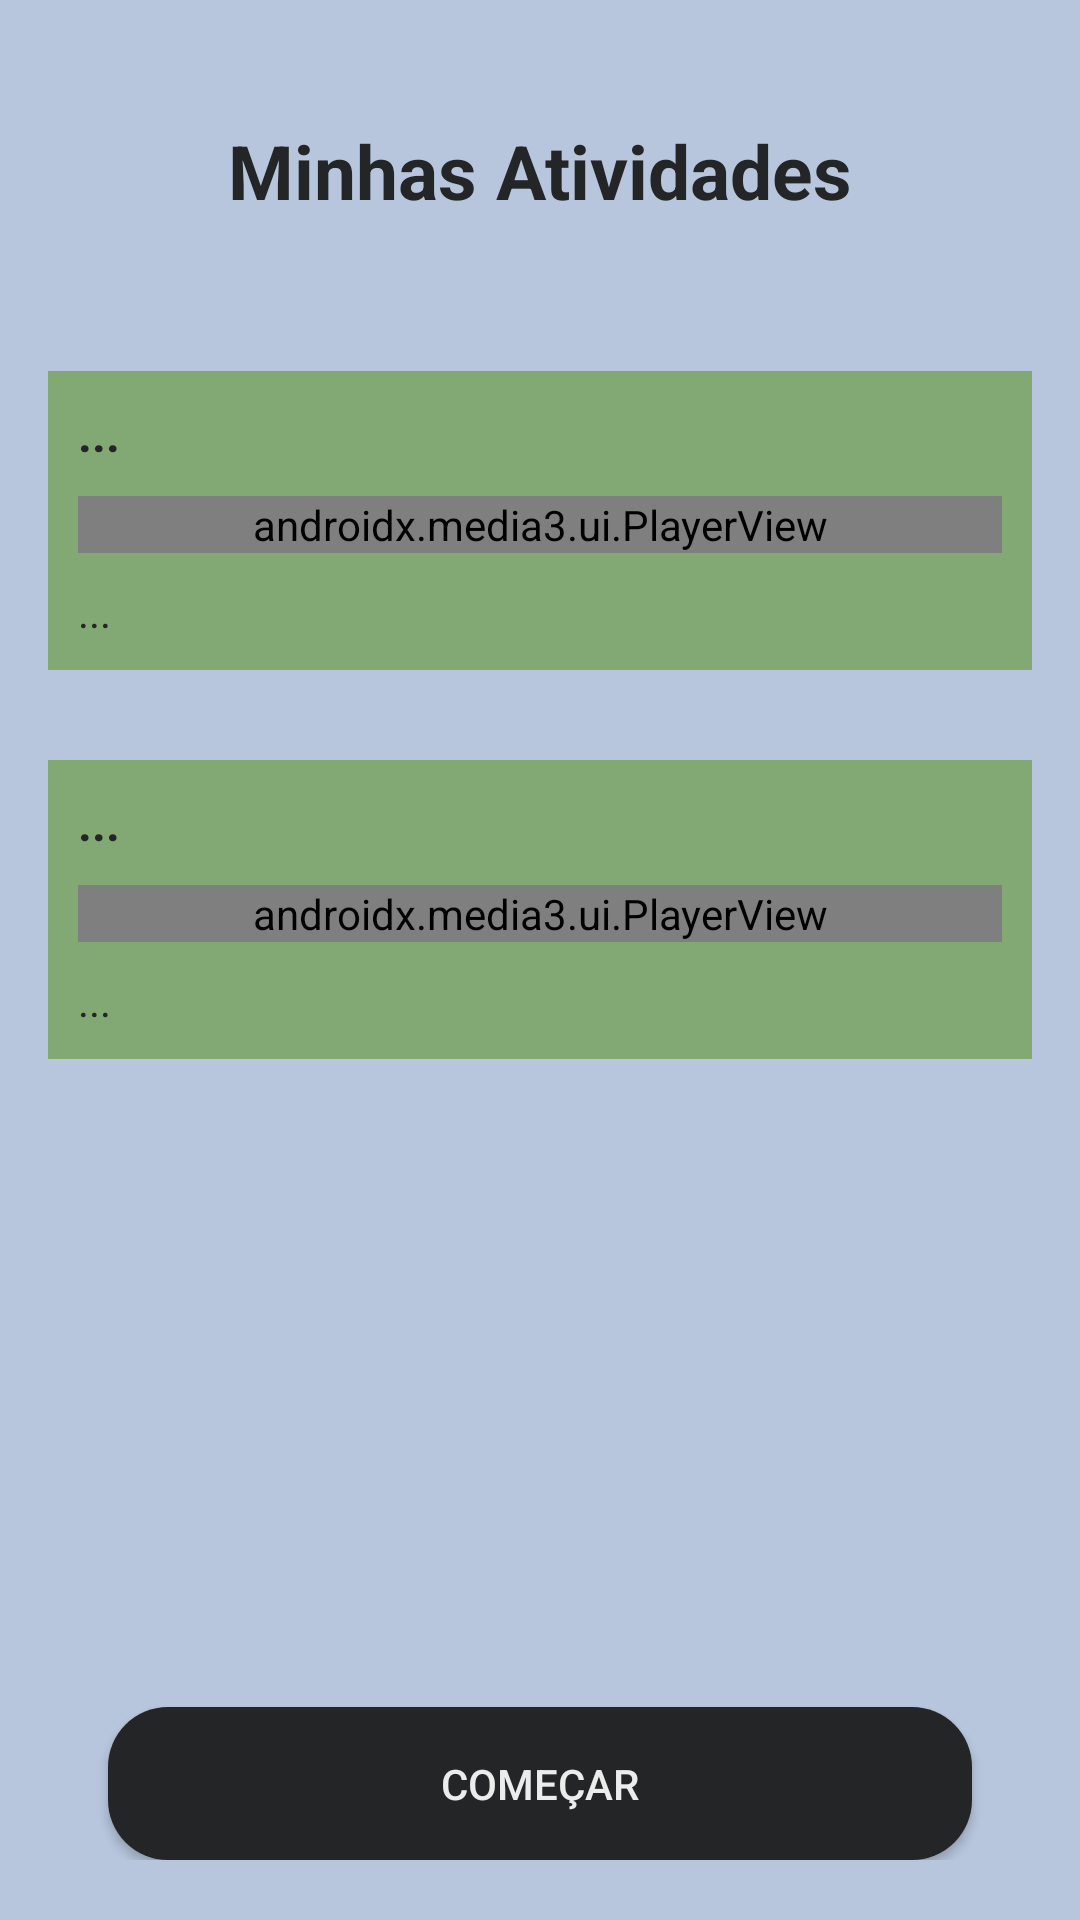

Here is an Android app screen rendered from its layout file. Give the layout XML and the strings, colors and styles it references.
<!-- AndroidManifest.xml: application theme Theme.FitnessApp -->
<!-- res/layout/activity_atividades.xml -->
<?xml version="1.0" encoding="utf-8"?>
<LinearLayout
    xmlns:android="http://schemas.android.com/apk/res/android"

    xmlns:tools="http://schemas.android.com/tools"
    style="@style/genericLinearLayout"
    android:orientation="vertical"
    tools:context=".Atividades">

    <TextView
        style="@style/tituloActivity"

        android:gravity="center"
        android:text="@string/tituloAtividades" />

    <TextView
        android:id="@+id/atividades_aviso"
        style="@style/aviso_oculto"
        android:text="@string/treinosAviso_completo" />

    <androidx.core.widget.NestedScrollView
        android:layout_width="match_parent"
        android:layout_height="0dp"
        android:layout_weight="1"
        android:paddingVertical="20dp"
        android:fillViewport="true">

        <LinearLayout
            android:layout_width="match_parent"
            android:layout_height="match_parent"
            android:orientation="vertical">

            <include
                android:id="@+id/atividades_row1"
                layout="@layout/exercicio_row" />

            <include
                android:id="@+id/atividades_row2"
                layout="@layout/exercicio_row" />


        </LinearLayout>
    </androidx.core.widget.NestedScrollView>

    <Button
        android:id="@+id/atividades_btnExercs"
        android:layout_width="match_parent"
        android:layout_height="wrap_content"
        android:layout_marginHorizontal="20dp"
        android:background="@drawable/btn_padrao"
        android:paddingVertical="16dp"
        android:text="Começar"
        android:textColor="@color/background" />
</LinearLayout>
<!-- res/layout/exercicio_row.xml (included above) -->
<?xml version="1.0" encoding="utf-8"?>
<LinearLayout
    xmlns:android="http://schemas.android.com/apk/res/android"
    xmlns:app="http://schemas.android.com/apk/res-auto"

    android:layout_width="match_parent"
    android:layout_height="wrap_content"
    android:layout_marginTop="10dp"
    android:layout_marginBottom="20dp"
    android:orientation="vertical"
    android:background="@color/p4">

    <TextView
        android:id="@+id/exerc_rowTitulo"
        android:layout_width="match_parent"
        android:layout_height="wrap_content"
        android:padding="10dp"
        android:textSize="16sp"
        android:textStyle="bold"

        android:text="@string/placeholderText" />


    <LinearLayout
        android:layout_width="match_parent"
        android:layout_height="0dp"
        android:layout_weight="1"
        android:orientation="vertical"
        android:paddingHorizontal="10dp"
        android:gravity="center">
        <FrameLayout
            android:layout_width="match_parent"
            android:layout_height="match_parent">

            <androidx.media3.ui.PlayerView
                android:id="@+id/exerc_rowIlustracao_video"
                android:layout_width="match_parent"
                android:layout_height="match_parent"
                app:show_buffering="when_playing"
                app:show_shuffle_button="true"/>
        </FrameLayout>
    </LinearLayout>

    <TextView
        android:id="@+id/exerc_rowTexto"
        android:layout_width="match_parent"
        android:layout_height="wrap_content"
        android:padding="10dp"

        android:text="@string/placeholderText" />


</LinearLayout>
<!-- resources referenced by this layout -->
<resources>
  <color name="background">#F5F5F5F5</color>
  <color name="p4">#82a974</color>
  <!-- drawable btn_padrao (drawable) -->
  <?xml version="1.0" encoding="utf-8"?>
  <layer-list xmlns:android="http://schemas.android.com/apk/res/android">
      <item>
          <shape android:shape="rectangle">
              <solid android:color="@color/p3" />
              <corners android:radius="20dp" />
          </shape>
      </item>
  </layer-list>
  <string name="placeholderText">...</string>
  <string name="tituloAtividades">Minhas Atividades</string>
  <string name="treinosAviso_completo">Treinos Completados</string>
  <style name="aviso_oculto">
          <item name="android:layout_width">match_parent</item>
          <item name="android:layout_height">0dp</item>
          <item name="android:textStyle">bold</item>
          <item name="android:padding">20dp</item>
          <item name="android:gravity">center</item>
          <item name="android:visibility">invisible</item>
      </style>
  <style name="genericLinearLayout">
          <item name="android:background">@color/p2</item>
          <item name="android:layout_width">match_parent</item>
          <item name="android:layout_height">match_parent</item>
          <item name="android:paddingTop">20dp</item>
          <item name="android:paddingBottom">20dp</item>
          <item name="android:paddingRight">16dp</item>
          <item name="android:paddingLeft">16dp</item>
      </style>
  <style name="tituloActivity">
          <item name="android:layout_width">match_parent</item>
          <item name="android:layout_height">wrap_content</item>
          <item name="android:layout_marginTop">20dp</item>
          <item name="android:layout_marginBottom">20dp</item>
          <item name="android:textSize">25sp</item>
          <item name="android:textColor">@color/p3</item>
          <item name="android:textStyle">bold</item>
      </style>
  <style name="Theme.FitnessApp" parent="Base.Theme.FitnessApp" />
  <color name="p3">#242527</color>
  <color name="p2">#b7c6dd</color>
  <style name="Base.Theme.FitnessApp" parent="Theme.MaterialComponents.NoActionBar">
          <item name="colorPrimary">@color/p4</item>
          <item name="colorSecondary">@color/p2</item>
          <item name="colorTertiary">@color/p1</item>
          <item name="colorAccent">@color/p4</item>
  
          <item name="android:textColor">@color/p3</item>
          
          
      </style>
  <color name="p1">#545d6c</color>
</resources>
